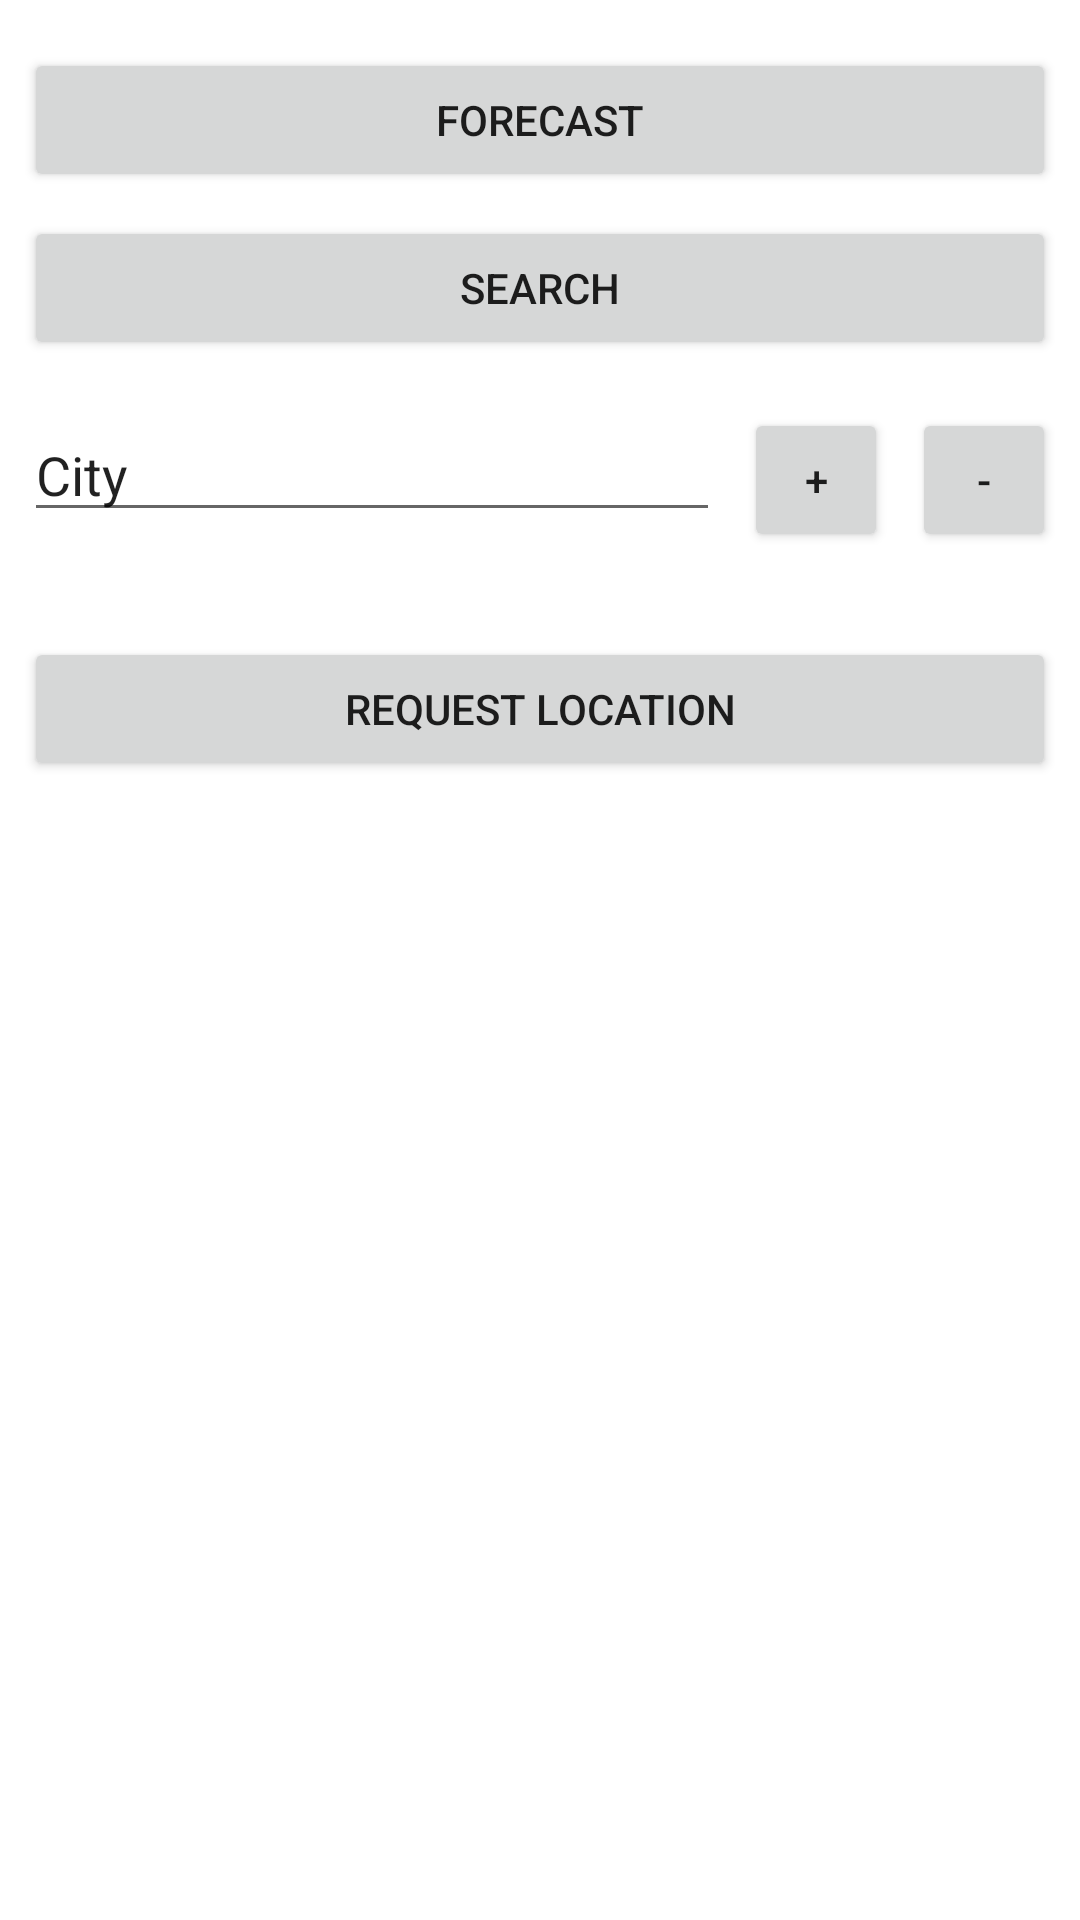

Write the Android layout XML for this screen, with the resource values it uses.
<!-- AndroidManifest.xml: application theme Theme.SimpleWeather -->
<!-- res/layout/activity_main.xml -->
<?xml version="1.0" encoding="utf-8"?>
<androidx.constraintlayout.widget.ConstraintLayout xmlns:android="http://schemas.android.com/apk/res/android"
    xmlns:app="http://schemas.android.com/apk/res-auto"
    xmlns:tools="http://schemas.android.com/tools"
    android:layout_width="match_parent"
    android:layout_height="match_parent"
    tools:context=".main.MainActivity">

    <Button
        android:id="@+id/btnForecastRequest"
        android:layout_width="0dp"
        android:layout_height="wrap_content"
        android:layout_marginStart="8dp"
        android:layout_marginTop="16dp"
        android:layout_marginEnd="8dp"
        android:text="Forecast"
        app:layout_constraintEnd_toEndOf="parent"
        app:layout_constraintStart_toStartOf="parent"
        app:layout_constraintTop_toTopOf="parent" />

    <Button
        android:id="@+id/btnCitySearch"
        android:layout_width="0dp"
        android:layout_height="wrap_content"
        android:layout_marginTop="8dp"
        android:text="Search"
        app:layout_constraintEnd_toEndOf="@+id/btnForecastRequest"
        app:layout_constraintStart_toStartOf="@+id/btnForecastRequest"
        app:layout_constraintTop_toBottomOf="@+id/btnForecastRequest" />

    <EditText
        android:id="@+id/editCityToAdd"
        android:layout_width="0dp"
        android:layout_height="wrap_content"
        android:layout_marginStart="8dp"
        android:layout_marginTop="16dp"
        android:layout_marginEnd="4dp"
        android:ems="10"
        android:inputType="textPersonName"
        android:text="City"
        app:layout_constraintEnd_toStartOf="@+id/btnAddCity"
        app:layout_constraintHorizontal_bias="0.5"
        app:layout_constraintStart_toStartOf="parent"
        app:layout_constraintTop_toBottomOf="@+id/btnCitySearch" />

    <Button
        android:id="@+id/btnAddCity"
        android:layout_width="48dp"
        android:layout_height="wrap_content"
        android:layout_marginStart="4dp"
        android:layout_marginEnd="4dp"
        android:text="+"
        app:layout_constraintEnd_toStartOf="@+id/btnRemoveCity"
        app:layout_constraintHorizontal_bias="0.5"
        app:layout_constraintStart_toEndOf="@+id/editCityToAdd"
        app:layout_constraintTop_toTopOf="@+id/editCityToAdd" />

    <Button
        android:id="@+id/btnRemoveCity"
        android:layout_width="48dp"
        android:layout_height="wrap_content"
        android:layout_marginStart="4dp"
        android:layout_marginEnd="8dp"
        android:text="-"
        app:layout_constraintEnd_toEndOf="parent"
        app:layout_constraintHorizontal_bias="0.5"
        app:layout_constraintStart_toEndOf="@+id/btnAddCity"
        app:layout_constraintTop_toTopOf="@+id/btnAddCity" />

    <TextView
        android:id="@+id/txtCityOutput"
        android:layout_width="0dp"
        android:layout_height="wrap_content"
        android:layout_marginTop="8dp"
        android:maxLines="5"
        app:layout_constraintEnd_toEndOf="@+id/btnRemoveCity"
        app:layout_constraintStart_toStartOf="@+id/editCityToAdd"
        app:layout_constraintTop_toBottomOf="@+id/editCityToAdd"
        tools:text="@tools:sample/cities" />

    <Button
        android:id="@+id/btnRequestLocation"
        android:layout_width="0dp"
        android:layout_height="wrap_content"
        android:layout_marginTop="8dp"
        android:text="Request location"
        app:layout_constraintEnd_toEndOf="@+id/txtCityOutput"
        app:layout_constraintStart_toStartOf="@+id/txtCityOutput"
        app:layout_constraintTop_toBottomOf="@+id/txtCityOutput" />

    <TextView
        android:id="@+id/txtUserLocation"
        android:layout_width="0dp"
        android:layout_height="wrap_content"
        android:layout_marginTop="8dp"
        app:layout_constraintEnd_toEndOf="@+id/btnRequestLocation"
        app:layout_constraintStart_toStartOf="@+id/btnRequestLocation"
        app:layout_constraintTop_toBottomOf="@+id/btnRequestLocation"
        tools:text="@tools:sample/cities" />
</androidx.constraintlayout.widget.ConstraintLayout>
<!-- resources referenced by this layout -->
<resources>
  <style name="Theme.SimpleWeather" parent="Theme.MaterialComponents.DayNight.NoActionBar">
          
          <item name="colorPrimary">@color/purple_500</item>
          <item name="colorPrimaryVariant">@color/purple_700</item>
          <item name="colorOnPrimary">@color/white</item>
          
          <item name="colorSecondary">@color/teal_200</item>
          <item name="colorSecondaryVariant">@color/teal_700</item>
          <item name="colorOnSecondary">@color/black</item>
          
          <item name="android:statusBarColor" tools:targetApi="l">?attr/colorPrimaryVariant</item>
          
      </style>
  <!-- not gathered from this repository: default colours our renderer supplied (Android Studio template values) -->
  <color name="purple_500">#FF6200EE</color>
  <color name="purple_700">#FF3700B3</color>
  <color name="teal_200">#FF03DAC5</color>
  <color name="teal_700">#FF018786</color>
  <color name="black">#FF000000</color>
  <color name="white">#FFFFFFFF</color>
</resources>
